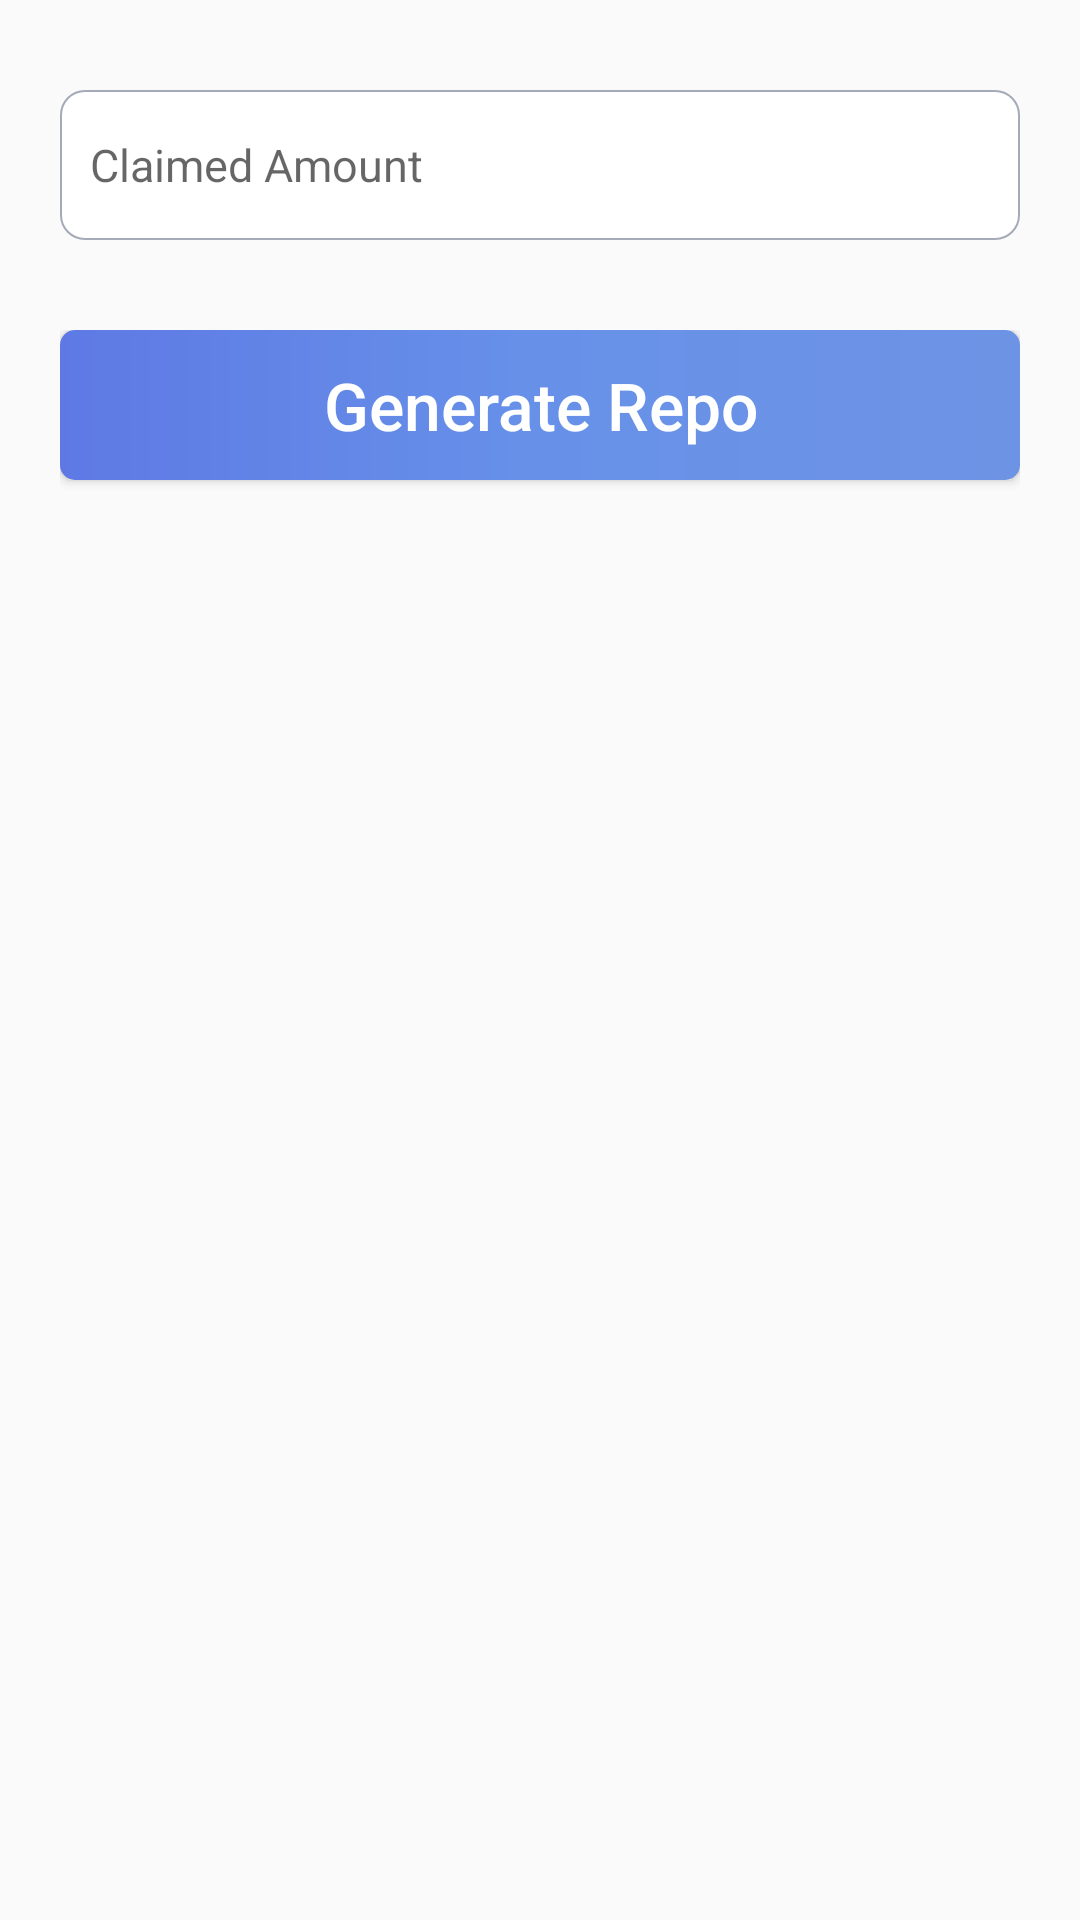

The Android layout XML behind this screen, and the referenced resources:
<!-- AndroidManifest.xml: application theme AppTheme -->
<!-- res/layout/activity_claimed.xml -->
<?xml version="1.0" encoding="utf-8"?>
<RelativeLayout xmlns:android="http://schemas.android.com/apk/res/android"
    xmlns:app="http://schemas.android.com/apk/res-auto"
    xmlns:tools="http://schemas.android.com/tools"
    android:layout_width="match_parent"
    android:layout_height="match_parent"
    tools:context=".activity.ClaimedActivity">

    <LinearLayout
        android:layout_width="match_parent"
        android:orientation="vertical"
        android:layout_height="wrap_content">

        <RelativeLayout
            android:layout_width="match_parent"
            android:layout_height="@dimen/fiftydp"
            android:layout_marginEnd="@dimen/tweentydp"
            android:layout_marginStart="@dimen/tweentydp"
            android:layout_marginTop="@dimen/thirtydp"
            android:background="@drawable/rectangle_shape_grey_bg">



            <EditText
                android:id="@+id/claimed_amt_edtTxt"
                android:layout_width="match_parent"
                android:layout_height="wrap_content"
                android:layout_centerVertical="true"
                android:layout_marginEnd="@dimen/tendp"
                android:layout_marginStart="@dimen/tendp"
                android:background="@android:color/transparent"
                android:hint="Claimed Amount"
                android:inputType="numberDecimal"
                android:singleLine="true"
                android:textSize="@dimen/fifteensp" />




        </RelativeLayout>


        <RelativeLayout
            android:id="@+id/rl8"
            android:layout_width="match_parent"
            android:layout_height="wrap_content"
            android:layout_marginEnd="@dimen/tweentydp"
            android:layout_marginStart="@dimen/tweentydp"
            android:layout_marginTop="@dimen/thirtydp"
            android:gravity="center">


            <Button
                android:id="@+id/claimed_btn"
                android:layout_width="match_parent"
                android:layout_height="@dimen/fiftydp"
                android:background="@drawable/btn_background_shape"
                android:text="Generate Repo"
                android:textAllCaps="false"
                android:layout_marginBottom="@dimen/thirtydp"
                android:textColor="#FFF"
                android:textSize="@dimen/tweentytwosp" />

        </RelativeLayout>

    </LinearLayout>

</RelativeLayout>
<!-- resources referenced by this layout -->
<resources>
  <dimen name="fifteensp">15sp</dimen>
  <dimen name="fiftydp">50dp</dimen>
  <dimen name="tendp">10dp</dimen>
  <dimen name="thirtydp">30dp</dimen>
  <dimen name="tweentydp">20dp</dimen>
  <dimen name="tweentytwosp">22sp</dimen>
  <!-- drawable btn_background_shape (drawable) -->
  <shape xmlns:android="http://schemas.android.com/apk/res/android"
      android:shape="rectangle" >
  
  
      <gradient android:gradientRadius="250"
          android:startColor="#5e79e4" android:centerColor="#6791e9" android:endColor="#6d93e4"
          android:angle="360"/>
  
      <corners
          android:bottomLeftRadius="5dp"
          android:bottomRightRadius="5dp"
          android:topLeftRadius="5dp"
          android:topRightRadius="5dp" />
  
  </shape>
  <!-- drawable rectangle_shape_grey_bg (drawable) -->
  <shape xmlns:android="http://schemas.android.com/apk/res/android"
      android:shape="rectangle" >
  
      <solid android:color="#ffffff" />
      <stroke android:color="#a4aab7"
          android:width="0.5dp"/>
  
  
      <corners
          android:bottomLeftRadius="8dp"
          android:bottomRightRadius="8dp"
          android:topLeftRadius="8dp"
          android:topRightRadius="8dp" />
  
  </shape>
  <style name="AppTheme" parent="Theme.AppCompat.Light.DarkActionBar">
          
          <item name="colorPrimary">@color/colorPrimary</item>
          <item name="colorPrimaryDark">@color/colorPrimaryDark</item>
          <item name="colorAccent">@color/colorAccent</item>
      </style>
  <color name="colorPrimary">#3F51B5</color>
  <color name="colorPrimaryDark">#303F9F</color>
  <color name="colorAccent">#FF4081</color>
</resources>
